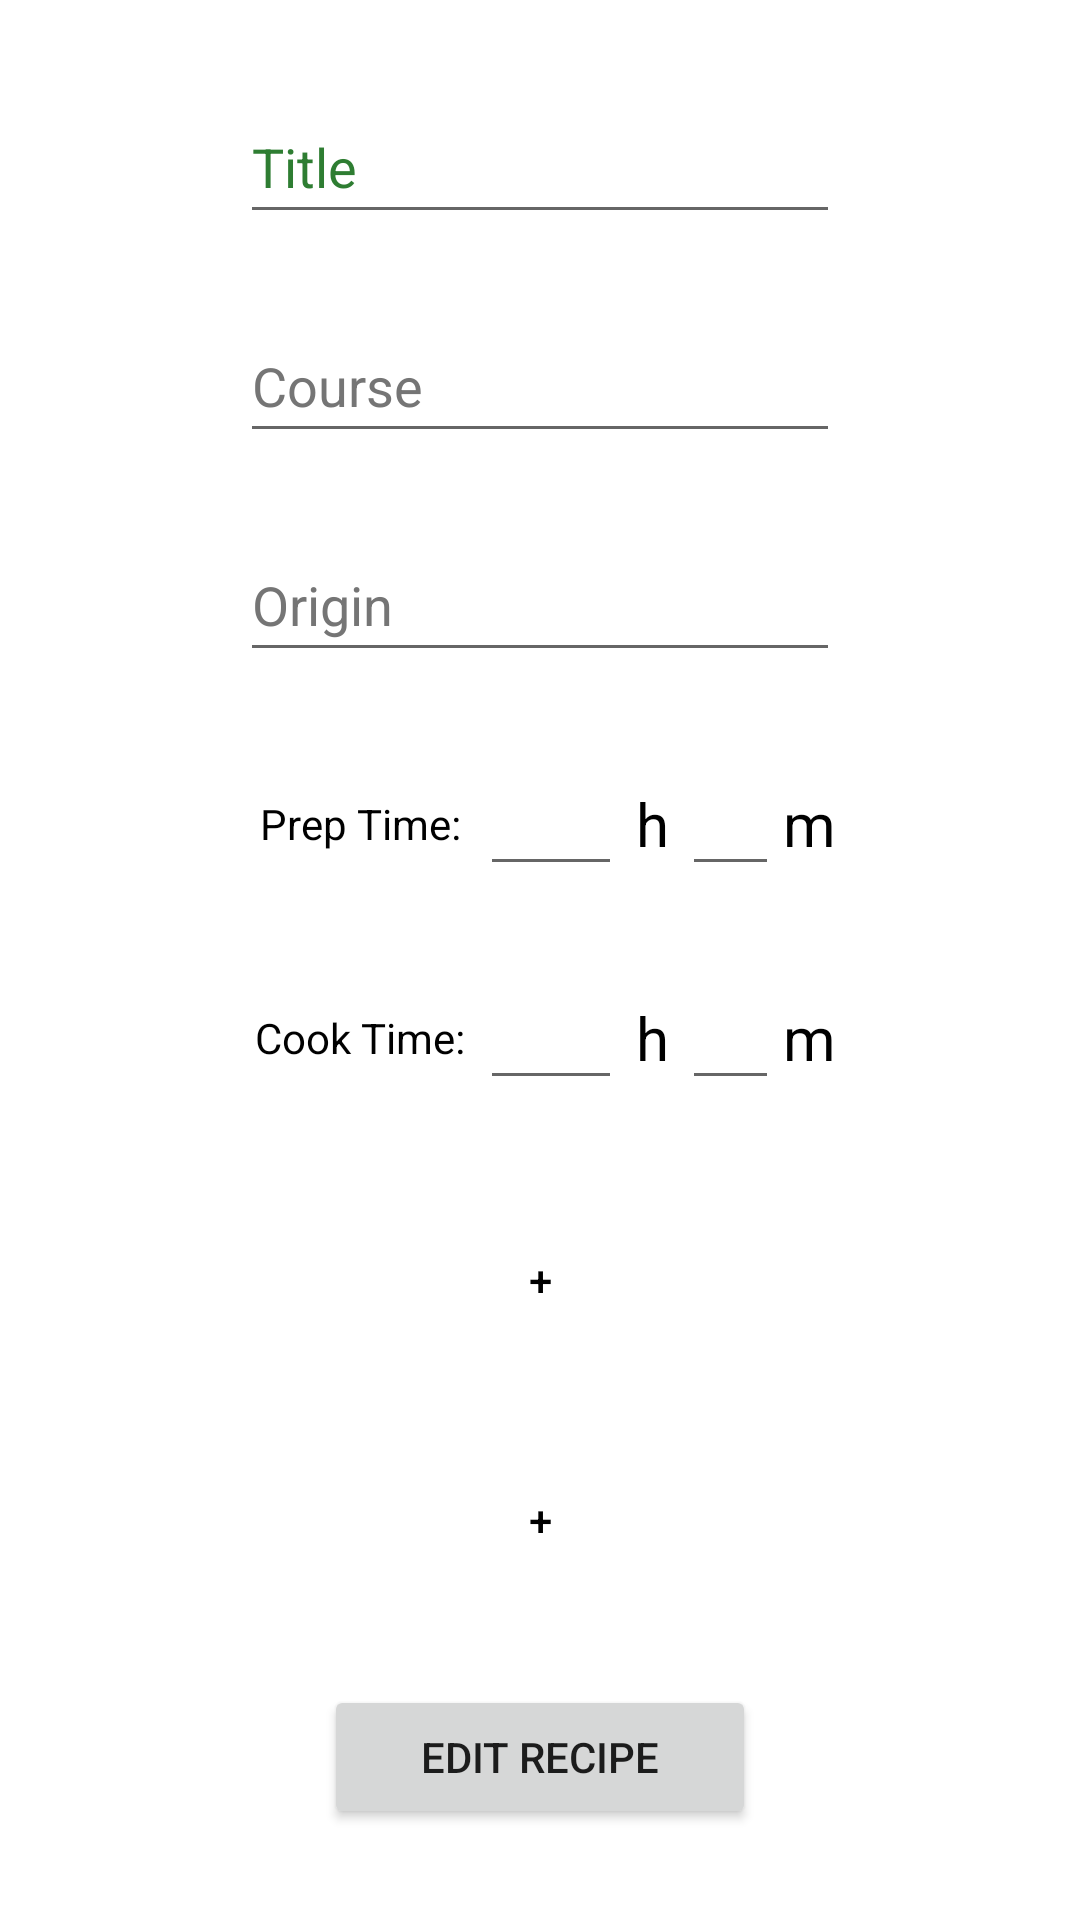

Reconstruct the res/layout file that produces this screen, plus the resources it refers to.
<!-- AndroidManifest.xml: application theme Theme.RecipeStorage -->
<!-- res/layout/activity_edit_recipe.xml -->
<?xml version="1.0" encoding="utf-8"?>
<ScrollView xmlns:android="http://schemas.android.com/apk/res/android"
    xmlns:app="http://schemas.android.com/apk/res-auto"
    xmlns:tools="http://schemas.android.com/tools"
    android:layout_width="fill_parent"
    android:layout_height="fill_parent">

    <androidx.constraintlayout.widget.ConstraintLayout
        android:id="@+id/new_recipe_layout"
        android:layout_width="match_parent"
        android:layout_height="wrap_content"
        android:background="#FFFFFF">

        <EditText
            android:id="@+id/title_edit"
            android:layout_width="0dp"
            android:layout_height="48dp"
            android:layout_marginStart="80dp"
            android:layout_marginTop="30dp"
            android:layout_marginEnd="80dp"
            android:autofillHints=""
            android:hint="@string/Title"
            android:inputType="text"
            android:textColorHint="#2E7D32"
            app:layout_constraintEnd_toEndOf="parent"
            app:layout_constraintStart_toStartOf="parent"
            app:layout_constraintTop_toTopOf="parent" />

        <EditText
            android:id="@+id/course"
            android:layout_width="0dp"
            android:layout_height="48dp"
            android:layout_marginStart="80dp"
            android:layout_marginTop="25dp"
            android:layout_marginEnd="80dp"
            android:autofillHints=""
            android:hint="@string/Course"
            android:inputType="text"
            android:textColorHint="#757575"
            app:layout_constraintEnd_toEndOf="parent"
            app:layout_constraintStart_toStartOf="parent"
            app:layout_constraintTop_toBottomOf="@+id/title_edit" />

        <EditText
            android:id="@+id/origin"
            android:layout_width="0dp"
            android:layout_height="48dp"
            android:layout_marginStart="80dp"
            android:layout_marginTop="25dp"
            android:layout_marginEnd="80dp"
            android:autofillHints=""
            android:hint="@string/Origin"
            android:inputType="text"
            android:textColorHint="#757575"
            app:layout_constraintEnd_toEndOf="parent"
            app:layout_constraintStart_toStartOf="parent"
            app:layout_constraintTop_toBottomOf="@+id/course" />

        <TableLayout
            android:id="@+id/prep_time_table"
            android:layout_width="0dp"
            android:layout_height="wrap_content"
            android:layout_marginStart="80dp"
            android:layout_marginTop="30dp"
            android:layout_marginEnd="80dp"
            android:stretchColumns="1,3"
            app:layout_constraintEnd_toEndOf="parent"
            app:layout_constraintStart_toStartOf="parent"
            app:layout_constraintTop_toBottomOf="@+id/origin">

            <TableRow
                android:id="@+id/prep_time_row"
                android:layout_width="wrap_content"
                android:layout_height="fill_parent">

                <TextView
                    android:id="@+id/prep_time_label"
                    android:layout_width="80dp"
                    android:layout_height="match_parent"
                    android:gravity="center"
                    android:textColor="#000000"
                    android:text="@string/prep_time" />

                <EditText
                    android:id="@+id/prep_time_h"
                    android:layout_width="15dp"
                    android:layout_height="match_parent"
                    android:autofillHints=""
                    android:hint=""
                    android:inputType="number"
                    android:textColorHint="#757575" />

                <TextView
                    android:id="@+id/prep_time_h_label"
                    android:layout_width="20dp"
                    android:layout_height="match_parent"
                    android:gravity="center"
                    android:text="@string/h"
                    android:textColor="#000000"
                    android:textSize="20sp" />

                <EditText
                    android:id="@+id/prep_time_m"
                    android:layout_width="0dp"
                    android:layout_height="match_parent"
                    android:autofillHints=""
                    android:hint=""
                    android:inputType="number"
                    android:textColorHint="#757575" />

                <TextView
                    android:id="@+id/prep_time_m_label"
                    android:layout_width="20dp"
                    android:layout_height="match_parent"
                    android:gravity="center"
                    android:text="@string/m"
                    android:textColor="#000000"
                    android:textSize="20sp" />
            </TableRow>
        </TableLayout>

        <TableLayout
            android:id="@+id/cook_time_table"
            android:layout_width="0dp"
            android:layout_height="wrap_content"
            android:layout_marginStart="80dp"
            android:layout_marginTop="30dp"
            android:layout_marginEnd="80dp"
            android:stretchColumns="1,3"
            app:layout_constraintEnd_toEndOf="parent"
            app:layout_constraintStart_toStartOf="parent"
            app:layout_constraintTop_toBottomOf="@+id/prep_time_table">

            <TableRow
                android:id="@+id/cook_time_row"
                android:layout_width="wrap_content"
                android:layout_height="fill_parent">

                <TextView
                    android:id="@+id/cook_time_label"
                    android:layout_width="80dp"
                    android:layout_height="match_parent"
                    android:gravity="center"
                    android:textColor="#000000"

                    android:text="@string/cook_time" />

                <EditText
                    android:id="@+id/cook_time_h"
                    android:layout_width="15dp"
                    android:layout_height="match_parent"
                    android:autofillHints=""
                    android:hint=""
                    android:inputType="number"
                    android:textColorHint="#757575" />

                <TextView
                    android:id="@+id/cook_time_h_label"
                    android:layout_width="20dp"
                    android:layout_height="match_parent"
                    android:gravity="center"
                    android:textColor="#000000"
                    android:text="@string/h"
                    android:textSize="20sp" />

                <EditText
                    android:id="@+id/cook_time_m"
                    android:layout_width="0dp"
                    android:layout_height="match_parent"
                    android:autofillHints=""
                    android:hint=""
                    android:inputType="number"
                    android:textColorHint="#757575" />

                <TextView
                    android:id="@+id/cook_time_m_label"
                    android:layout_width="20dp"
                    android:layout_height="match_parent"
                    android:gravity="center"
                    android:textColor="#000000"
                    android:text="@string/m"
                    android:textSize="20sp" />
            </TableRow>
        </TableLayout>

        <TableLayout
            android:id="@+id/ingredient_table"
            android:layout_width="404dp"
            android:layout_height="wrap_content"
            android:layout_marginTop="30dp"
            android:stretchColumns="*"
            app:layout_constraintStart_toStartOf="parent"
            app:layout_constraintTop_toBottomOf="@+id/cook_time_table">

        </TableLayout>

        <Button
            android:id="@+id/button_ingredient"
            style="@style/Widget.MaterialComponents.ExtendedFloatingActionButton"
            android:layout_width="0dp"
            android:layout_height="50dp"
            android:layout_marginStart="150dp"
            android:layout_marginTop="5dp"
            android:layout_marginEnd="150dp"
            android:backgroundTint="#50C878"
            android:text="@string/new_element"
            app:cornerRadius="28dp"
            app:layout_constraintEnd_toEndOf="parent"
            app:layout_constraintHorizontal_bias="0.0"
            app:layout_constraintStart_toStartOf="parent"
            app:layout_constraintTop_toBottomOf="@+id/ingredient_table"
            tools:ignore="TextContrastCheck,DuplicateSpeakableTextCheck" />


        <TableLayout
            android:id="@+id/step_table"
            android:layout_width="410dp"
            android:layout_height="wrap_content"
            android:layout_marginTop="25dp"
            android:stretchColumns="*"
            app:layout_constraintStart_toStartOf="parent"
            app:layout_constraintTop_toBottomOf="@+id/button_ingredient">


        </TableLayout>

        <Button
            android:id="@+id/button_step"
            style="@style/Widget.MaterialComponents.ExtendedFloatingActionButton"
            android:layout_width="0dp"
            android:layout_height="50dp"
            android:layout_marginStart="150dp"
            android:layout_marginTop="5dp"
            android:layout_marginEnd="150dp"
            android:backgroundTint="#50C878"
            android:text="@string/new_element"
            app:cornerRadius="28dp"
            app:layout_constraintEnd_toEndOf="parent"
            app:layout_constraintStart_toStartOf="parent"
            app:layout_constraintTop_toBottomOf="@+id/step_table"
            tools:ignore="TextContrastCheck,DuplicateSpeakableTextCheck" />

        <Button
            android:id="@+id/button_edit_recipe"
            android:layout_width="0dp"
            android:layout_height="48dp"
            android:layout_marginStart="108dp"
            android:layout_marginTop="30dp"
            android:layout_marginEnd="108dp"
            android:text="@string/edit_recipe"
            app:layout_constraintEnd_toEndOf="parent"
            app:layout_constraintStart_toStartOf="parent"
            app:layout_constraintTop_toBottomOf="@+id/button_step" />

    </androidx.constraintlayout.widget.ConstraintLayout>

</ScrollView>
<!-- resources referenced by this layout -->
<resources>
  <string name="Course">Course</string>
  <string name="Origin">Origin</string>
  <string name="Title">Title</string>
  <string name="cook_time">Cook Time:</string>
  <string name="edit_recipe">EDIT RECIPE</string>
  <string name="h">h</string>
  <string name="m">m</string>
  <string name="new_element">+</string>
  <string name="prep_time">Prep Time:</string>
  <style name="Theme.RecipeStorage" parent="Theme.MaterialComponents.DayNight.DarkActionBar">
          
          <item name="colorPrimary">@color/purple_500</item>
          <item name="colorPrimaryVariant">@color/purple_700</item>
          <item name="colorOnPrimary">@color/white</item>
          
          <item name="colorSecondary">@color/teal_200</item>
          <item name="colorSecondaryVariant">@color/teal_700</item>
          <item name="colorOnSecondary">@color/black</item>
          
          <item name="android:statusBarColor">?attr/colorPrimaryVariant</item>
          
      </style>
  <!-- not gathered from this repository: default colours our renderer supplied (Android Studio template values) -->
  <color name="purple_500">#FF6200EE</color>
  <color name="purple_700">#FF3700B3</color>
  <color name="teal_200">#FF03DAC5</color>
  <color name="teal_700">#FF018786</color>
  <color name="black">#FF000000</color>
  <color name="white">#FFFFFFFF</color>
</resources>
